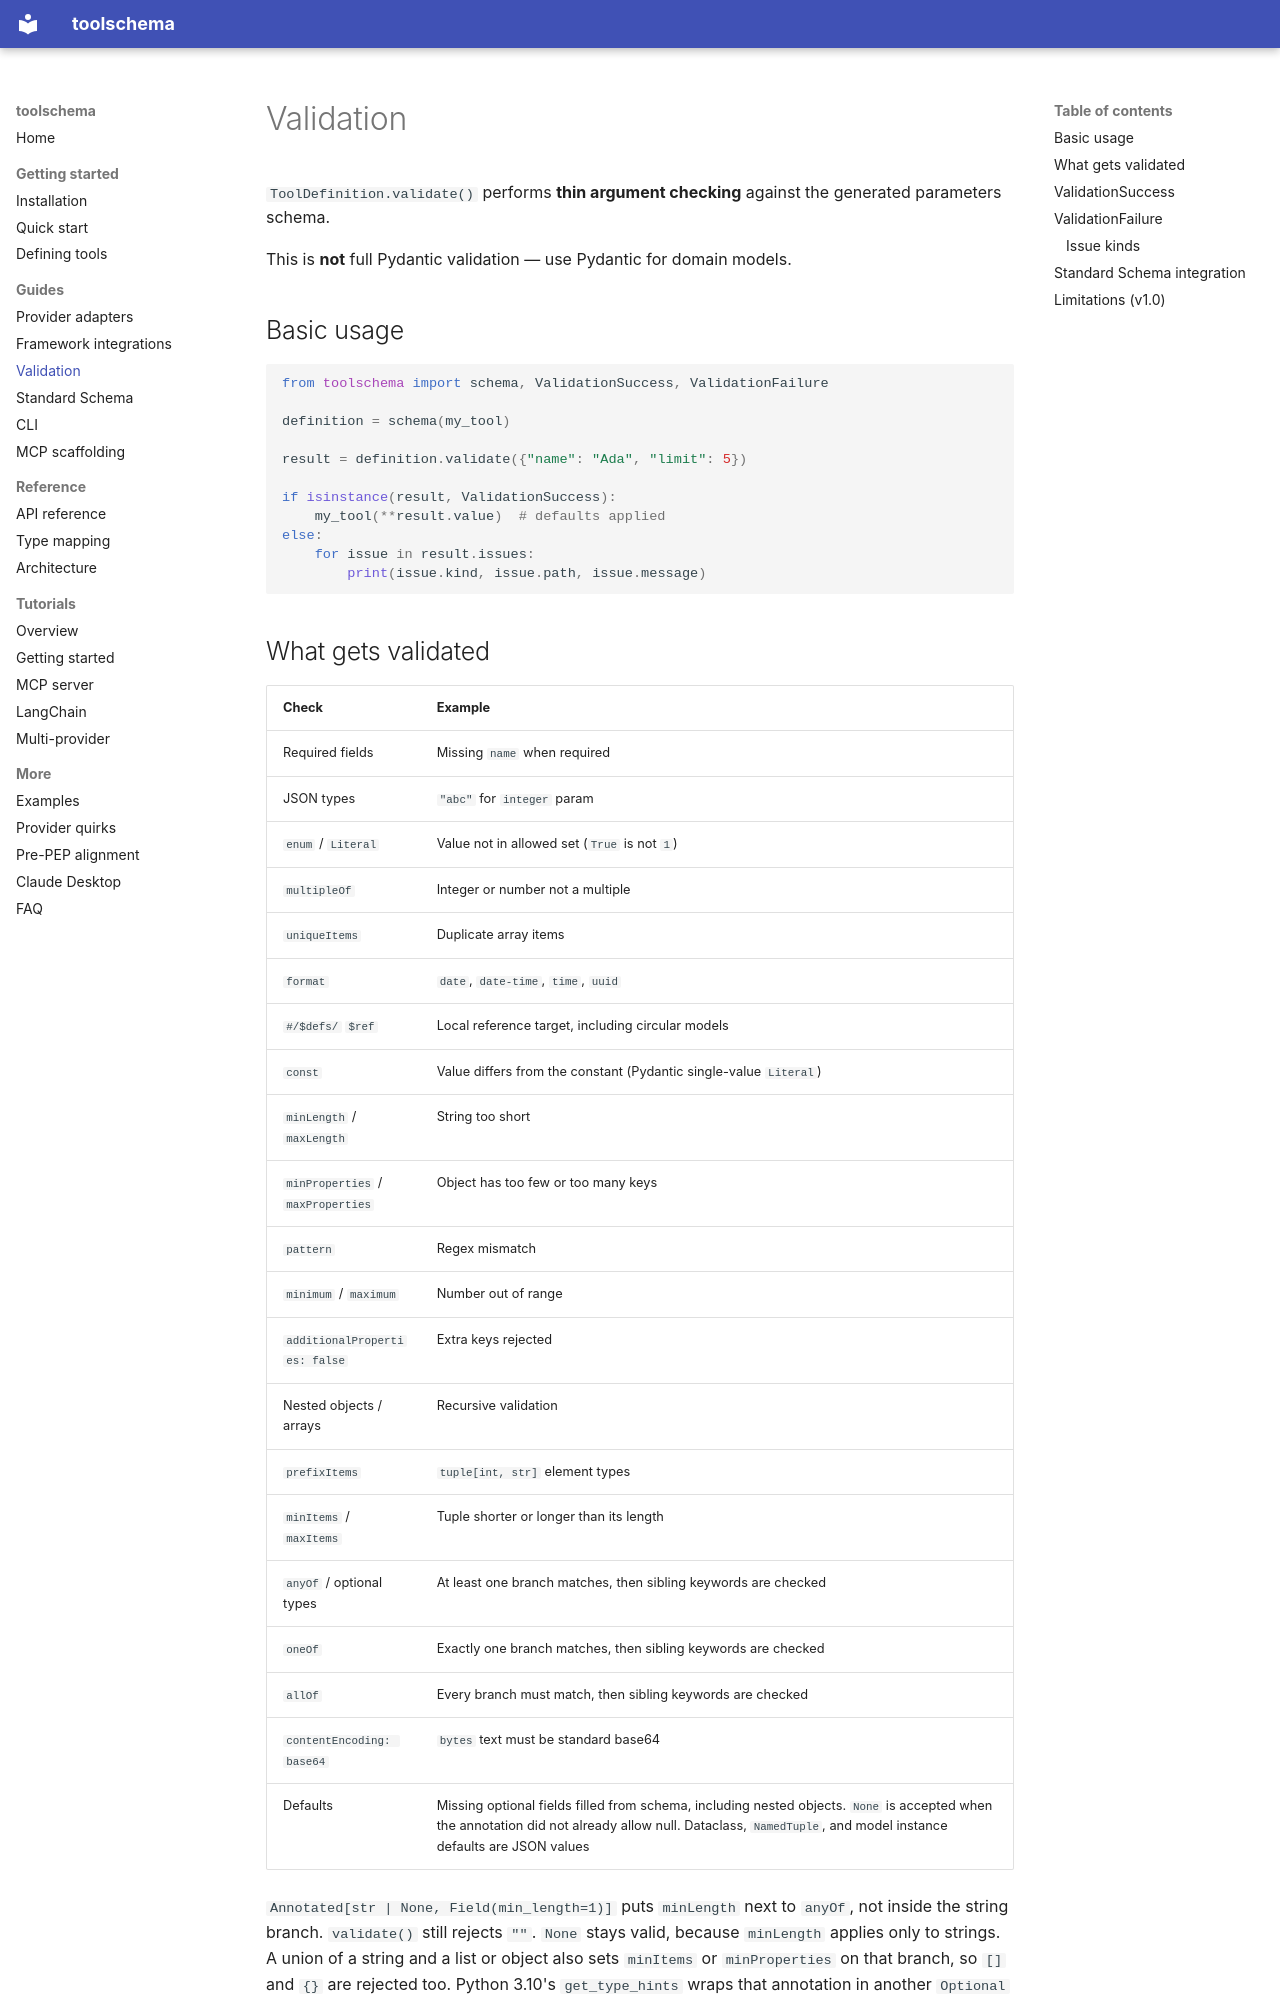

repository: false200/toolschema · page: validation/index.html · generator: mkdocs

# Validation

`ToolDefinition.validate()` performs **thin argument checking** against the generated parameters schema.

This is **not** full Pydantic validation — use Pydantic for domain models.

## Basic usage

```python
from toolschema import schema, ValidationSuccess, ValidationFailure

definition = schema(my_tool)

result = definition.validate({"name": "Ada", "limit": 5})

if isinstance(result, ValidationSuccess):
    my_tool(**result.value)  # defaults applied
else:
    for issue in result.issues:
        print(issue.kind, issue.path, issue.message)
```
